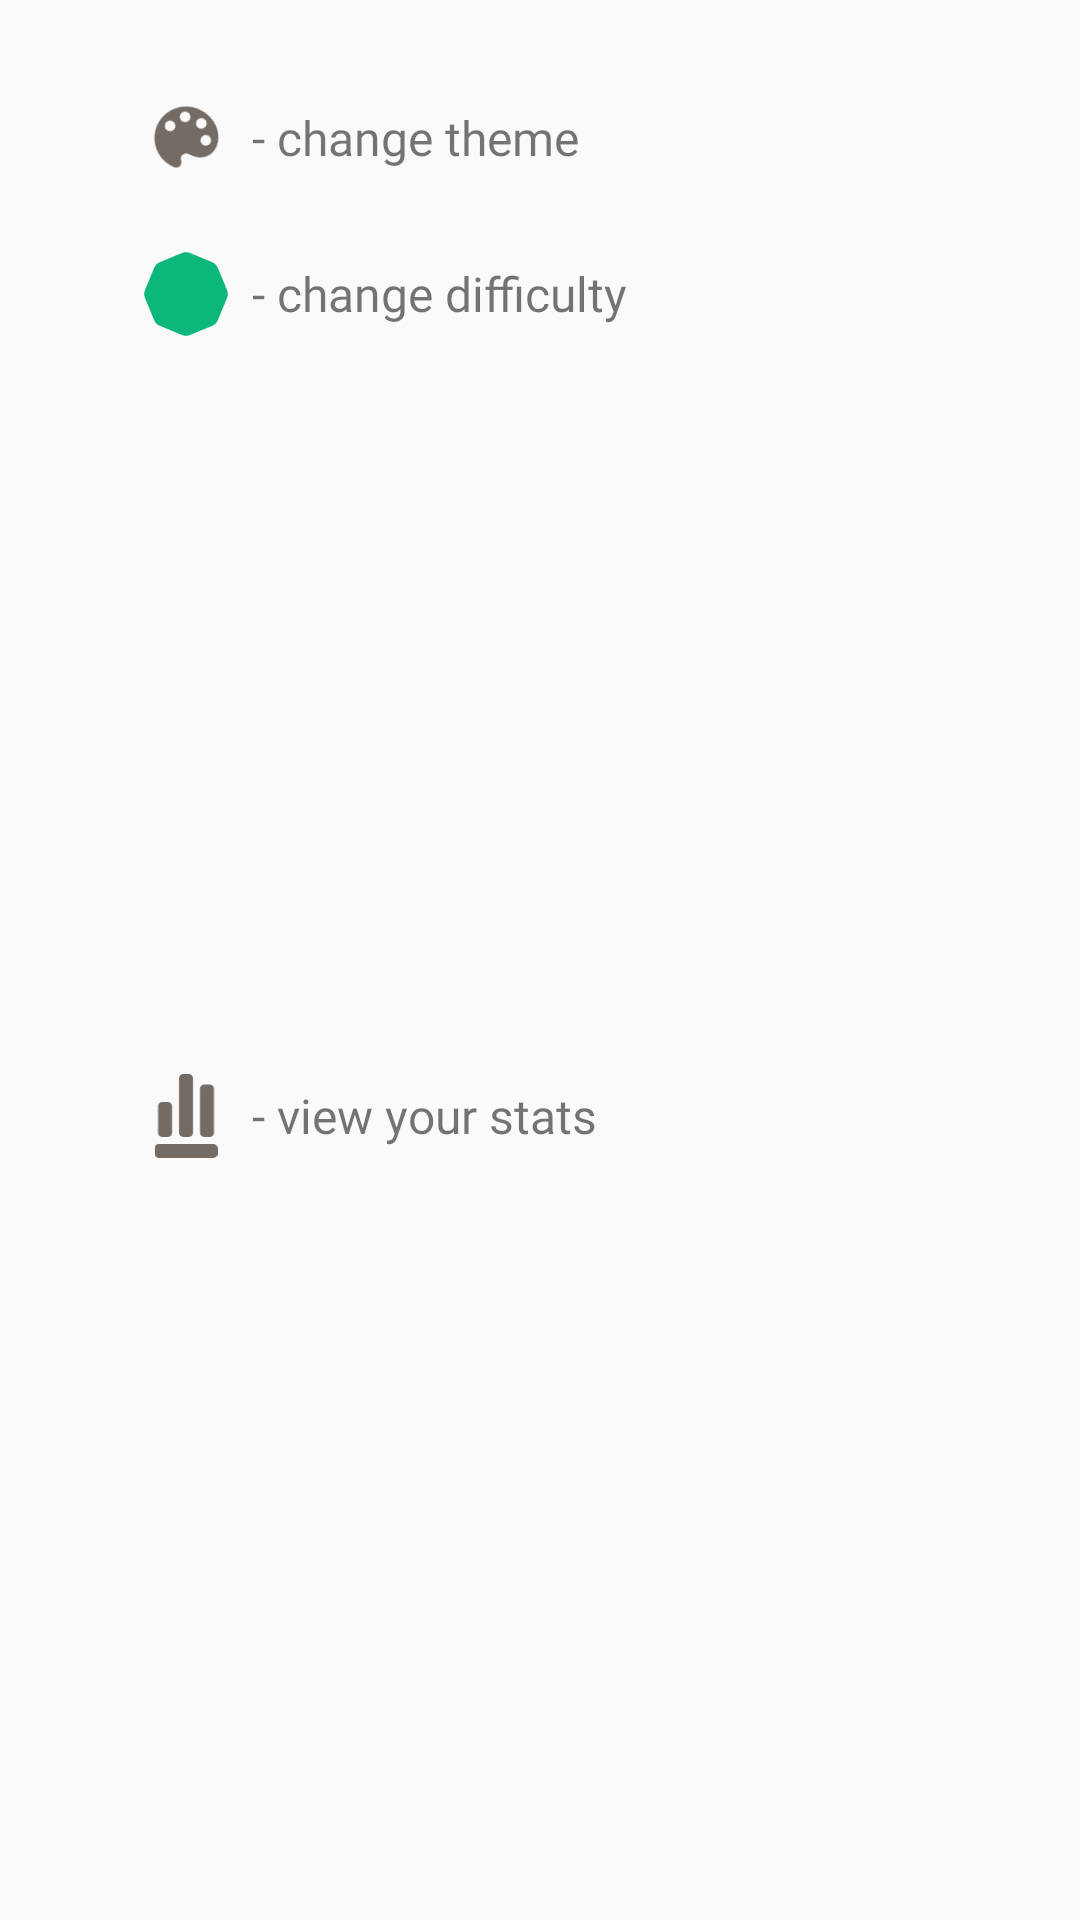

Reconstruct the res/layout file that produces this screen, plus the resources it refers to.
<!-- AndroidManifest.xml: application theme AppTheme -->
<!-- res/layout/dialog_tutorial.xml -->
<?xml version="1.0" encoding="utf-8"?>
<android.support.constraint.ConstraintLayout xmlns:android="http://schemas.android.com/apk/res/android"
    xmlns:app="http://schemas.android.com/apk/res-auto"
    xmlns:tools="http://schemas.android.com/tools"
    android:layout_width="match_parent"
    android:layout_height="wrap_content">

    <ImageView
        android:id="@+id/imageView7"
        android:layout_width="28dp"
        android:layout_height="28dp"
        android:layout_marginStart="48dp"
        android:layout_marginTop="32dp"
        android:rotation="22"
        app:layout_constraintStart_toStartOf="parent"
        app:layout_constraintTop_toTopOf="parent"
        app:srcCompat="@drawable/ic_palette" />

    <TextView
        android:id="@+id/textView"
        android:layout_width="wrap_content"
        android:layout_height="wrap_content"
        android:layout_marginStart="8dp"
        android:layout_marginTop="3dp"
        android:fontFamily="@font/varela_round"
        android:text="@string/dialog_tutorial_palette"
        android:textSize="16sp"
        app:layout_constraintStart_toEndOf="@+id/imageView7"
        app:layout_constraintTop_toTopOf="@+id/imageView7" />

    <ImageView
        android:id="@+id/imageView8"
        android:layout_width="28dp"
        android:layout_height="28dp"
        android:layout_marginStart="48dp"
        android:layout_marginTop="24dp"
        app:layout_constraintStart_toStartOf="parent"
        app:layout_constraintTop_toBottomOf="@+id/imageView7"
        app:srcCompat="@drawable/ic_difficulty_easy" />

    <TextView
        android:id="@+id/textView2"
        android:layout_width="wrap_content"
        android:layout_height="wrap_content"
        android:layout_marginStart="8dp"
        android:layout_marginTop="3dp"
        android:fontFamily="@font/varela_round"
        android:text="@string/dialog_tutorial_difficulty"
        android:textSize="16sp"
        app:layout_constraintStart_toEndOf="@+id/imageView8"
        app:layout_constraintTop_toTopOf="@+id/imageView8" />

    <ImageView
        android:id="@+id/imageView9"
        android:layout_width="28dp"
        android:layout_height="28dp"
        android:layout_marginStart="48dp"
        android:layout_marginTop="24dp"
        android:layout_marginBottom="32dp"
        app:layout_constraintBottom_toBottomOf="parent"
        app:layout_constraintStart_toStartOf="parent"
        app:layout_constraintTop_toBottomOf="@+id/imageView8"
        app:srcCompat="@drawable/ic_stats_semi_rounded" />

    <TextView
        android:id="@+id/textView3"
        android:layout_width="wrap_content"
        android:layout_height="wrap_content"
        android:layout_marginStart="8dp"
        android:layout_marginTop="3dp"
        android:fontFamily="@font/varela_round"
        android:text="@string/dialog_tutorial_stats"
        android:textSize="16sp"
        app:layout_constraintStart_toEndOf="@+id/imageView9"
        app:layout_constraintTop_toTopOf="@+id/imageView9" />
</android.support.constraint.ConstraintLayout>
<!-- resources referenced by this layout -->
<resources>
  <!-- drawable ic_difficulty_easy (drawable) -->
  <?xml version="1.0" encoding="utf-8"?>
  <vector xmlns:android="http://schemas.android.com/apk/res/android"
      android:width="32dp"
      android:height="32dp"
      android:viewportWidth="140"
      android:viewportHeight="140">
  
      <path android:fillColor="@color/colorDifficultyEasy"
          android:pathData="M 17.102 26.051 L 1.519 63.672 C -0.16 67.724 -0.16 72.276 1.519 76.328 L 17.102 113.949 C 18.78 118.001 21.999 121.22 26.051 122.898 L 63.672 138.481 C 67.724 140.16 72.276 140.16 76.328 138.481 L 113.949 122.898 C 118.001 121.22 121.22 118.001 122.898 113.949 L 138.481 76.328 C 140.16 72.276 140.16 67.724 138.481 63.672 L 122.898 26.051 C 121.22 21.999 118.001 18.78 113.949 17.102 L 76.328 1.519 C 72.276 -0.16 67.724 -0.16 63.672 1.519 L 26.051 17.102 C 21.999 18.78 18.78 21.999 17.102 26.051 Z"/>
  
  </vector>
  <!-- drawable ic_palette (drawable) -->
  <vector xmlns:android="http://schemas.android.com/apk/res/android"
          android:width="32dp"
          android:height="32dp"
          android:viewportWidth="24.0"
          android:viewportHeight="24.0">
      <path
          android:fillColor="@color/colorLTIconGrey"
          android:pathData="M12,3c-4.97,0 -9,4.03 -9,9s4.03,9 9,9c0.83,0 1.5,-0.67 1.5,-1.5 0,-0.39 -0.15,-0.74 -0.39,-1.01 -0.23,-0.26 -0.38,-0.61 -0.38,-0.99 0,-0.83 0.67,-1.5 1.5,-1.5L16,16c2.76,0 5,-2.24 5,-5 0,-4.42 -4.03,-8 -9,-8zM6.5,12c-0.83,0 -1.5,-0.67 -1.5,-1.5S5.67,9 6.5,9 8,9.67 8,10.5 7.33,12 6.5,12zM9.5,8C8.67,8 8,7.33 8,6.5S8.67,5 9.5,5s1.5,0.67 1.5,1.5S10.33,8 9.5,8zM14.5,8c-0.83,0 -1.5,-0.67 -1.5,-1.5S13.67,5 14.5,5s1.5,0.67 1.5,1.5S15.33,8 14.5,8zM17.5,12c-0.83,0 -1.5,-0.67 -1.5,-1.5S16.67,9 17.5,9s1.5,0.67 1.5,1.5 -0.67,1.5 -1.5,1.5z"/>
  </vector>
  <!-- drawable ic_stats_semi_rounded (drawable) -->
  <vector xmlns:android="http://schemas.android.com/apk/res/android"
      android:width="18dp"
      android:height="24dp"
      android:viewportWidth="18"
      android:viewportHeight="24">
    <path
        android:pathData="M0,21.2C0,20.5373 0.5373,20 1.2,20H16.8C17.4627,20 18,20.5373 18,21.2V22.8C18,23.4627 17.4627,24 16.8,24H1.2C0.5373,24 0,23.4627 0,22.8V21.2Z"
        android:fillColor="@color/colorLTIconGrey" />
    <path
        android:pathData="M1,9.2C1,8.5373 1.5373,8 2.2,8H3.8C4.4627,8 5,8.5373 5,9.2V16.8C5,17.4627 4.4627,18 3.8,18H2.2C1.5373,18 1,17.4627 1,16.8V9.2Z"
        android:fillColor="@color/colorLTIconGrey"/>
    <path
        android:pathData="M7,1.2C7,0.5373 7.5373,0 8.2,0H9.8C10.4627,0 11,0.5373 11,1.2V16.8C11,17.4627 10.4627,18 9.8,18H8.2C7.5373,18 7,17.4627 7,16.8V1.2Z"
        android:fillColor="@color/colorLTIconGrey"/>
    <path
        android:pathData="M13,4.2C13,3.5373 13.5373,3 14.2,3H15.8C16.4627,3 17,3.5373 17,4.2V16.8C17,17.4627 16.4627,18 15.8,18H14.2C13.5373,18 13,17.4627 13,16.8V4.2Z"
        android:fillColor="@color/colorLTIconGrey"/>
  </vector>
  <string name="dialog_tutorial_difficulty">- change difficulty</string>
  <string name="dialog_tutorial_palette">- change theme</string>
  <string name="dialog_tutorial_stats">- view your stats</string>
  <style name="AppTheme" parent="Theme.AppCompat.Light.NoActionBar">
          
          <item name="colorPrimary">@color/colorLTMainWhite</item>
          <item name="colorPrimaryDark">@color/colorTransparent</item>
          <item name="colorAccent">@color/colorAccent</item>
      </style>
  <color name="colorDifficultyEasy">#0bb779</color>
  <color name="colorLTIconGrey">#756B65</color>
  <color name="colorLTMainWhite">#f8f8f8</color>
  <color name="colorTransparent">#00ffffff</color>
  <color name="colorAccent">#D81B60</color>
</resources>
